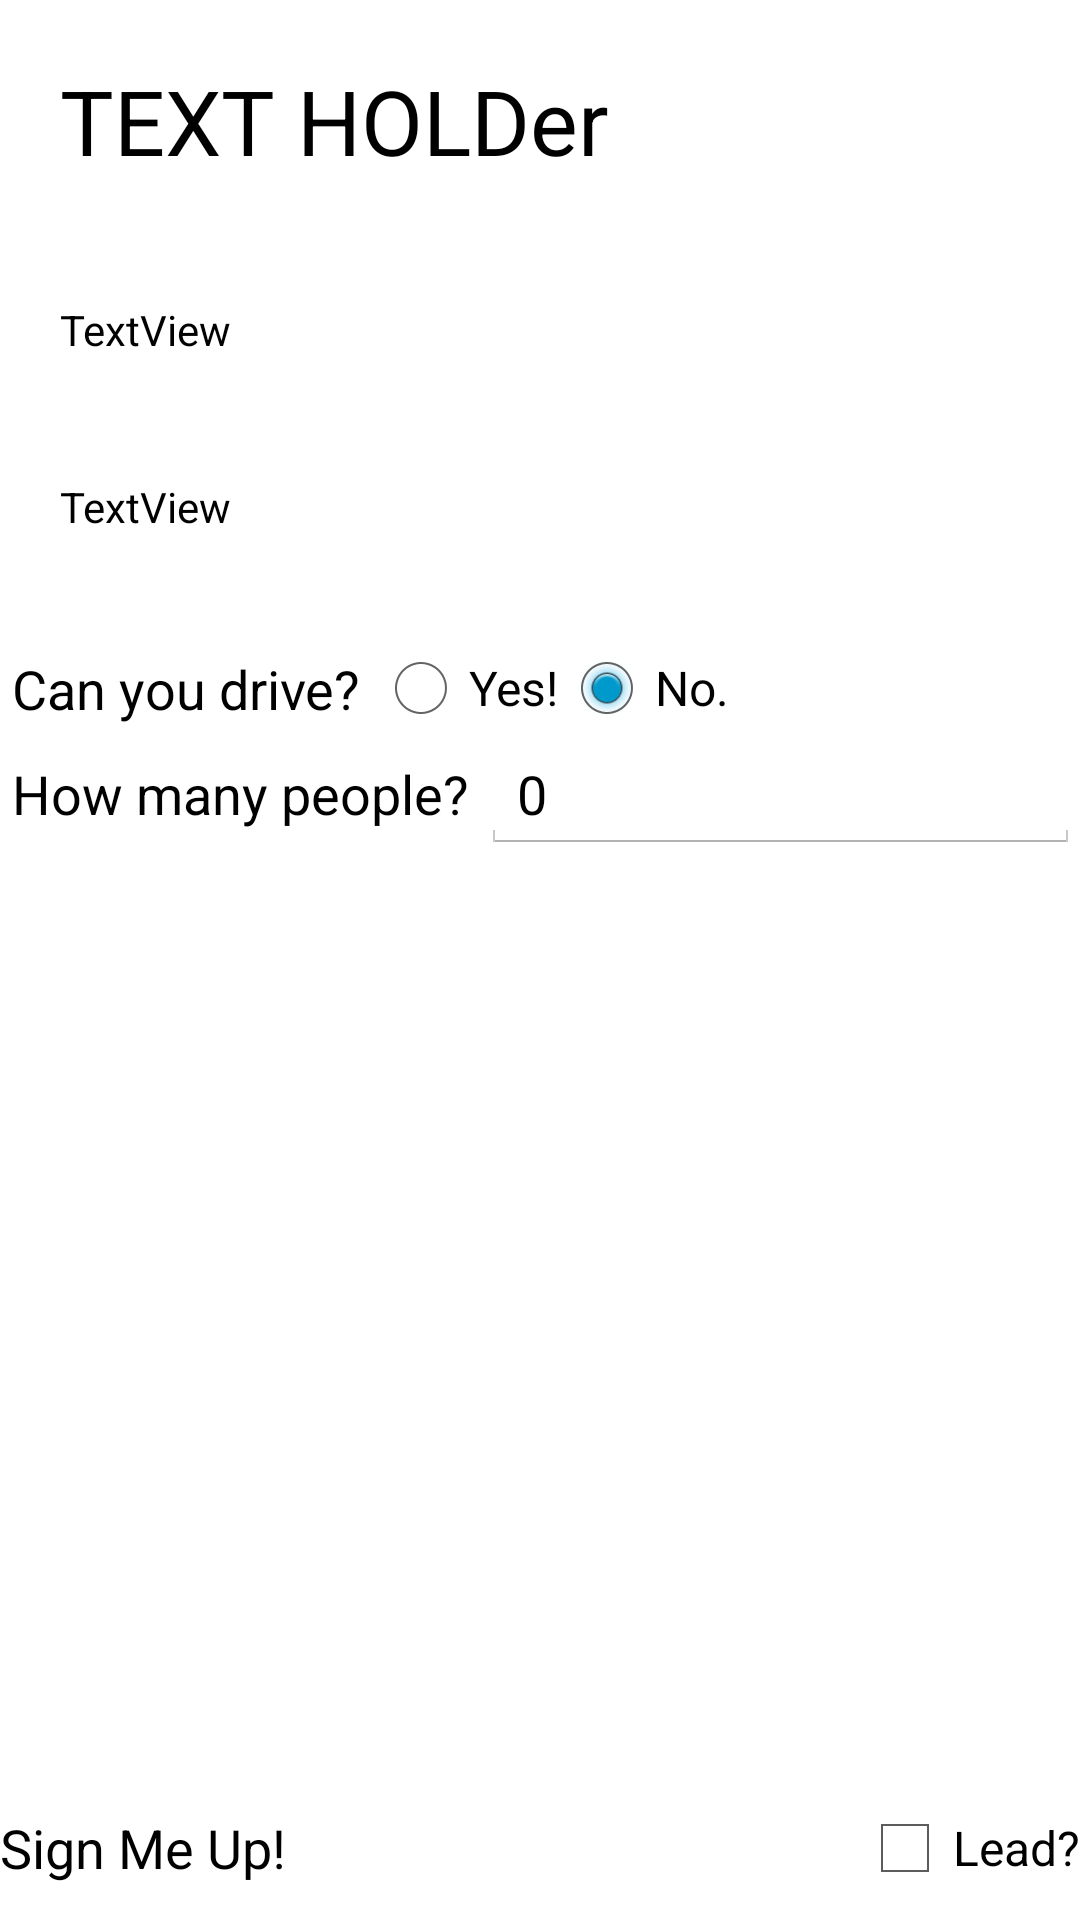

This screen was rendered from an Android layout file. Write that file and the resources it references.
<!-- AndroidManifest.xml: application theme CustomActionBarTheme -->
<!-- res/layout/activity_sign_up.xml -->
<RelativeLayout xmlns:android="http://schemas.android.com/apk/res/android"
    android:background="@color/maroon"
    xmlns:tools="http://schemas.android.com/tools"
    android:layout_width="match_parent"
    android:layout_height="match_parent"
    tools:context="${relativePackage}.${activityClass}" >

    <TextView
        android:id="@+id/textView_sign_up_event_name"
        android:layout_width="wrap_content"
        android:layout_height="wrap_content"
        android:layout_alignParentLeft="true"
        android:layout_alignParentRight="true"
        android:layout_alignParentTop="true"
        android:textSize="30sp"
        android:padding="20dp"
        android:text="TEXT HOLDer"
        android:textColor="@color/black" />

    <TextView
        android:id="@+id/textView_sign_up_location"
        android:layout_width="wrap_content"
        android:layout_height="wrap_content"
        android:layout_alignParentLeft="true"
        android:layout_alignParentRight="true"
        android:layout_below="@+id/textView_sign_up_event_name"
        android:padding="20dp"
        android:text="TextView"
        android:textColor="@color/black" />

    <TextView
        android:id="@+id/textView_sign_up_date_time"
        android:layout_width="wrap_content"
        android:layout_height="wrap_content"
        android:layout_alignParentLeft="true"
        android:layout_alignParentRight="true"
        android:layout_below="@+id/textView_sign_up_location"
        android:padding="20dp"
        android:text="TextView"
        android:textColor="@color/black" />

    <Button
        android:id="@+id/button_sign_up_signmeup"
        android:layout_width="wrap_content"
        android:layout_height="wrap_content"
        android:layout_alignParentBottom="true"
        android:layout_alignParentLeft="true"
        android:text="@string/button_label_sign_up"
        android:textColor="@color/black"
        android:background="@color/gray" />

    <TextView
        android:id="@+id/textView_can_you_drive"
        android:layout_width="wrap_content"
        android:layout_height="wrap_content"
        android:layout_alignParentLeft="true"
        android:layout_below="@+id/textView_sign_up_date_time"
        android:layout_marginTop="15dp"
        android:padding="4dp"
        android:text="@string/label_can_you_drive"
        android:textAppearance="?android:attr/textAppearanceMedium"
        android:textColor="@color/black" />

    <RadioGroup
        android:id="@+id/radioGroup_drive"
        android:layout_width="wrap_content"
        android:layout_height="wrap_content"
        android:layout_alignTop="@+id/textView_can_you_drive"
        android:layout_toRightOf="@+id/textView_can_you_drive"
        android:orientation="horizontal" >

        <RadioButton
            android:id="@+id/radio_yes"
            android:layout_width="wrap_content"
            android:layout_height="wrap_content"
            android:text="@string/label_yes_drive"
            android:textColor="@color/black" />

        <RadioButton
            android:id="@+id/radio_no"
            android:layout_width="wrap_content"
            android:layout_height="wrap_content"
            android:checked="true"
            android:text="@string/label_no_drive"
            android:textColor="@color/black" />
    </RadioGroup>

    <LinearLayout
        android:id="@+id/layout_drive_num"
        android:layout_width="wrap_content"
        android:layout_height="wrap_content"
        android:layout_below="@id/radioGroup_drive" >

        <TextView
            android:id="@+id/textView_how_many_people"
            android:layout_width="wrap_content"
            android:layout_height="wrap_content"
            android:padding="4dp"
            android:text="@string/label_how_many_people"
            android:textAppearance="?android:attr/textAppearanceMedium"
            android:textColor="@color/black" />

        <EditText
            android:id="@+id/editText_num_can_drive"
            android:layout_width="wrap_content"
            android:layout_height="wrap_content"
            android:layout_weight="1"
            android:ems="10"
            android:inputType="number"
            android:text="@string/default_num_to_drive"
            android:textColor="@color/black" />

    </LinearLayout>

    <CheckBox
        android:id="@+id/checkBox_take_lead"
        android:layout_width="wrap_content"
        android:layout_height="wrap_content"
        android:layout_alignParentBottom="true"
        android:layout_alignParentRight="true"
        android:layout_alignTop="@+id/button_sign_up_signmeup"
        android:text="@string/label_lead"
        android:textColor="@color/black" />

</RelativeLayout>
<!-- resources referenced by this layout -->
<resources>
  <string name="button_label_sign_up">Sign Me Up!</string>
  <string name="default_num_to_drive">0</string>
  <string name="label_can_you_drive">Can you drive?</string>
  <string name="label_how_many_people">How many people?</string>
  <string name="label_lead">Lead?</string>
  <string name="label_no_drive">No. </string>
  <string name="label_yes_drive">Yes!</string>
  <style name="CustomActionBarTheme" parent="@android:style/Theme.Holo.Light.DarkActionBar">
          <item name="android:actionBarStyle">@style/MyActionBar</item>
      </style>
  <style name="MyActionBar" parent="@android:style/Widget.Holo.Light.ActionBar.Solid.Inverse">
      </style>
  <!-- not gathered from this repository: default colours our renderer supplied (Android Studio template values) -->
  <color name="black">#FF000000</color>
</resources>
